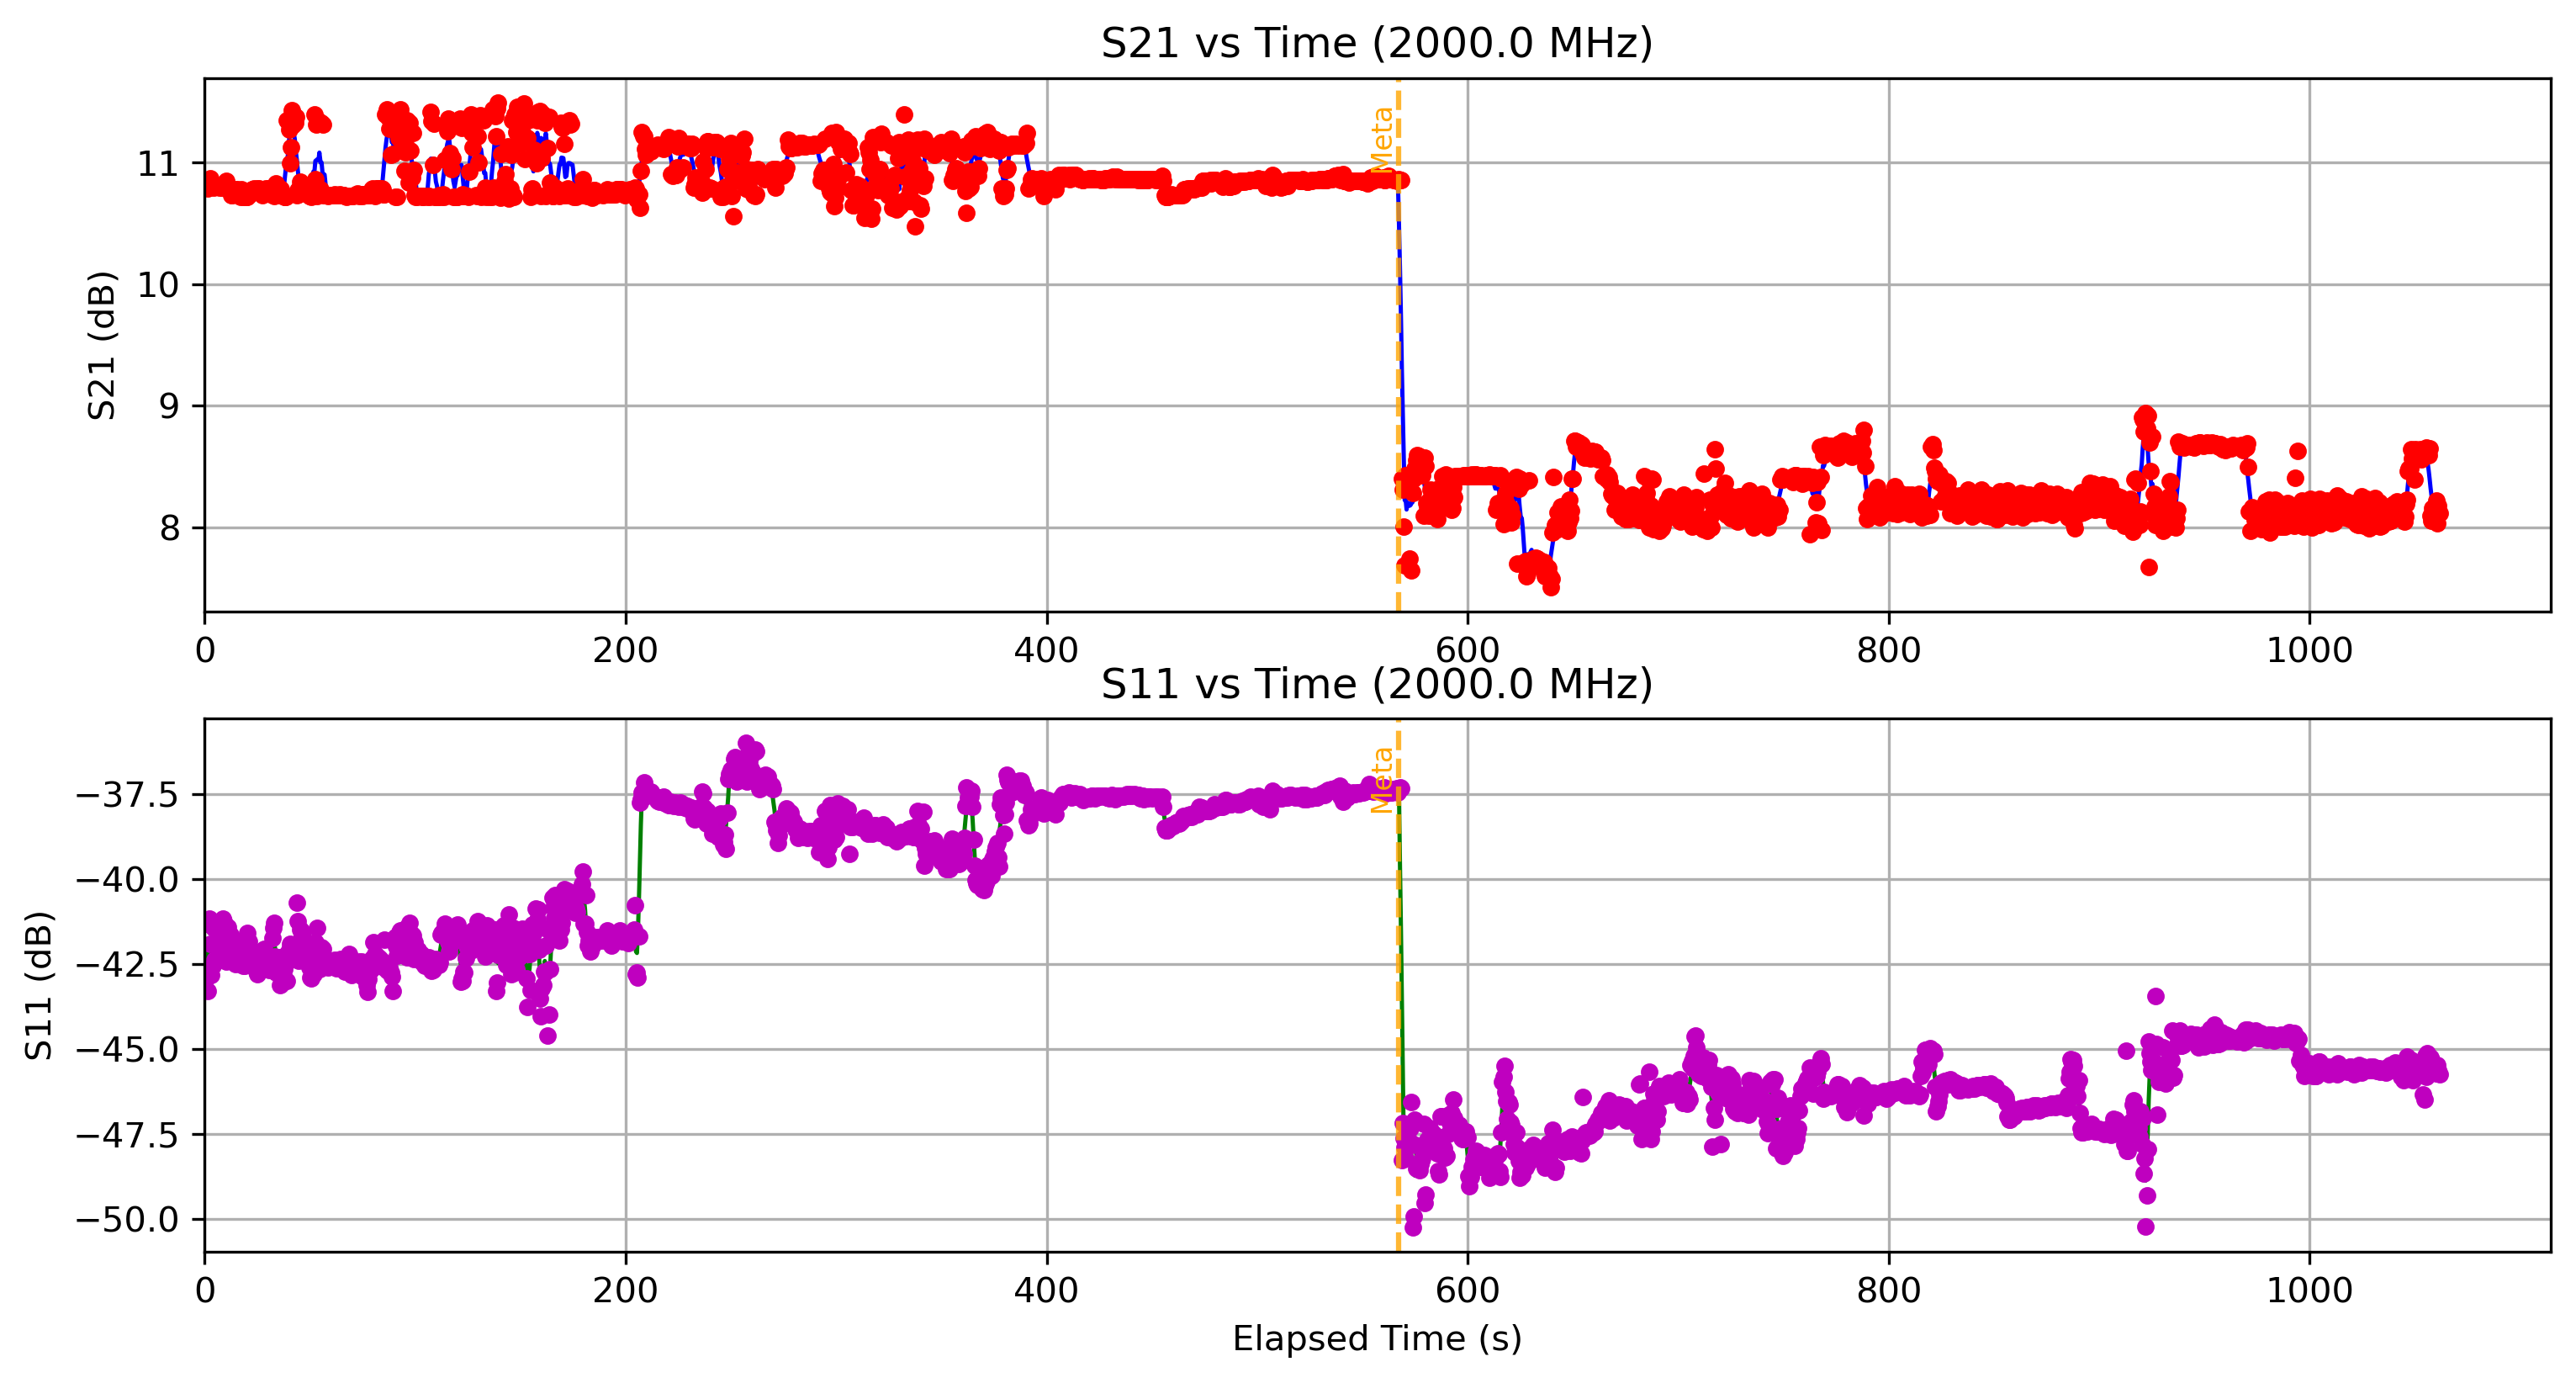

The table this chart was drawn from, first rows:
Elapsed Time (s), Frequency (Hz), S11 (dB), S21 (dB), OBJ, Height (m)
0.5221, 2000000000, -41.31, 10.85, NO, 1.6
1.011, 2000000000, -42.89, 10.8, NO, 1.6
1.541, 2000000000, -43.29, 10.78, NO, 1.6
2.045, 2000000000, -41.15, 10.8, NO, 1.6
2.547, 2000000000, -41.91, 10.87, NO, 1.6
3.123, 2000000000, -42.82, 10.84, NO, 1.6
3.642, 2000000000, -42.55, 10.8, NO, 1.6
4.129, 2000000000, -41.43, 10.79, NO, 1.6
4.599, 2000000000, -42.37, 10.8, NO, 1.6
5.099, 2000000000, -41.92, 10.8, NO, 1.6
5.566, 2000000000, -41.95, 10.81, NO, 1.6
6.061, 2000000000, -42.09, 10.81, NO, 1.6
6.573, 2000000000, -42.13, 10.81, NO, 1.6
7.065, 2000000000, -41.92, 10.8, NO, 1.6
7.529, 2000000000, -41.49, 10.8, NO, 1.6
8.043, 2000000000, -41.45, 10.79, NO, 1.6
8.543, 2000000000, -41.16, 10.8, NO, 1.6
9.02, 2000000000, -41.24, 10.79, NO, 1.6
9.543, 2000000000, -41.67, 10.8, NO, 1.6
10.07, 2000000000, -42.42, 10.85, NO, 1.6
10.56, 2000000000, -41.57, 10.8, NO, 1.6
11.07, 2000000000, -41.4, 10.8, NO, 1.6
11.59, 2000000000, -41.74, 10.79, NO, 1.6
12.13, 2000000000, -41.64, 10.78, NO, 1.6
12.63, 2000000000, -41.82, 10.74, NO, 1.6
13.19, 2000000000, -42.07, 10.73, NO, 1.6
13.69, 2000000000, -42.19, 10.74, NO, 1.6
14.22, 2000000000, -42.3, 10.78, NO, 1.6
14.73, 2000000000, -42.5, 10.78, NO, 1.6
15.28, 2000000000, -42.31, 10.78, NO, 1.6
15.77, 2000000000, -42.25, 10.74, NO, 1.6
16.3, 2000000000, -41.95, 10.74, NO, 1.6
16.89, 2000000000, -42.43, 10.72, NO, 1.6
17.36, 2000000000, -41.84, 10.78, NO, 1.6
17.88, 2000000000, -42.46, 10.72, NO, 1.6
18.38, 2000000000, -42.55, 10.72, NO, 1.6
18.84, 2000000000, -42.54, 10.73, NO, 1.6
19.33, 2000000000, -42.46, 10.72, NO, 1.6
19.82, 2000000000, -41.77, 10.72, NO, 1.6
20.33, 2000000000, -41.58, 10.72, NO, 1.6
20.85, 2000000000, -41.82, 10.74, NO, 1.6
21.39, 2000000000, -42.18, 10.74, NO, 1.6
21.93, 2000000000, -42.24, 10.77, NO, 1.6
22.47, 2000000000, -42.24, 10.78, NO, 1.6
23, 2000000000, -42.32, 10.78, NO, 1.6
23.54, 2000000000, -42.15, 10.79, NO, 1.6
24.08, 2000000000, -42.4, 10.78, NO, 1.6
24.63, 2000000000, -42.72, 10.78, NO, 1.6
25.16, 2000000000, -42.8, 10.79, NO, 1.6
25.63, 2000000000, -42.7, 10.79, NO, 1.6
26.09, 2000000000, -42.63, 10.78, NO, 1.6
26.55, 2000000000, -42.42, 10.78, NO, 1.6
27, 2000000000, -42.19, 10.78, NO, 1.6
27.58, 2000000000, -42.11, 10.74, NO, 1.6
28.09, 2000000000, -42.05, 10.78, NO, 1.6
28.54, 2000000000, -42.19, 10.78, NO, 1.6
29.12, 2000000000, -42.37, 10.79, NO, 1.6
29.57, 2000000000, -42.48, 10.78, NO, 1.6
30.07, 2000000000, -42.6, 10.79, NO, 1.6
30.54, 2000000000, -42.68, 10.78, NO, 1.6
... 2,157 more rows
